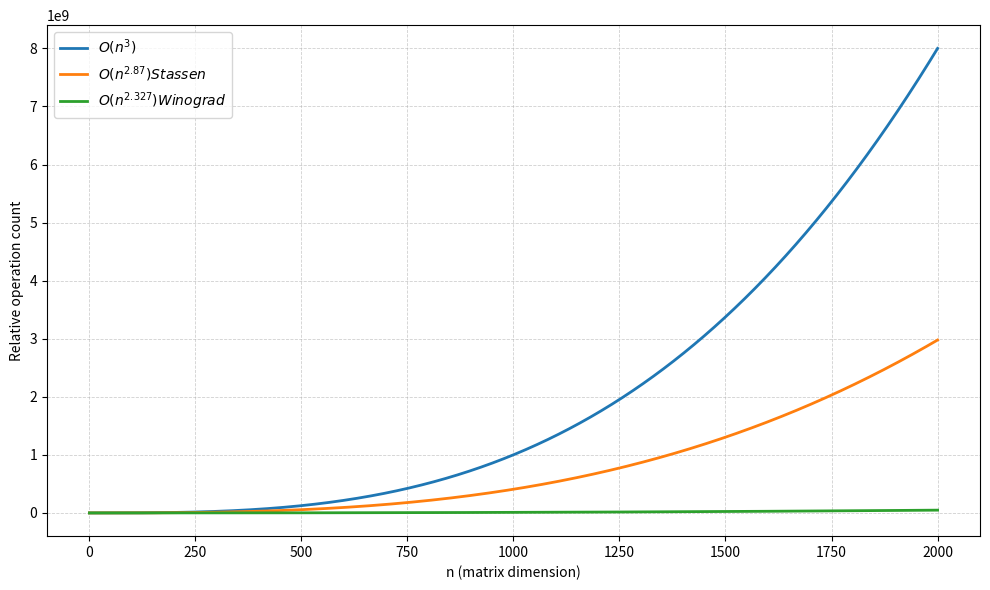

Python code for this plot:
import numpy as np
import matplotlib.pyplot as plt

# Input sizes
n = np.linspace(1, 2000, 2000)

# Complexity curves
y_n3 = n**3
y_n287 = n**2.87
y_n2327 = n**2.327

plt.figure(figsize=(10, 6))

plt.plot(n, y_n3, linewidth=2, label=r"$O(n^3)$")
plt.plot(n, y_n287, linewidth=2, label=r"$O(n^{2.87}) Stassen$")
plt.plot(n, y_n2327, linewidth=2, label=r"$O(n^{2.327}) Winograd$")

plt.title("")
plt.xlabel("n (matrix dimension)")
plt.ylabel("Relative operation count")

plt.grid(True, linestyle="--", linewidth=0.6, alpha=0.6)
plt.legend()
plt.tight_layout()
plt.show()
